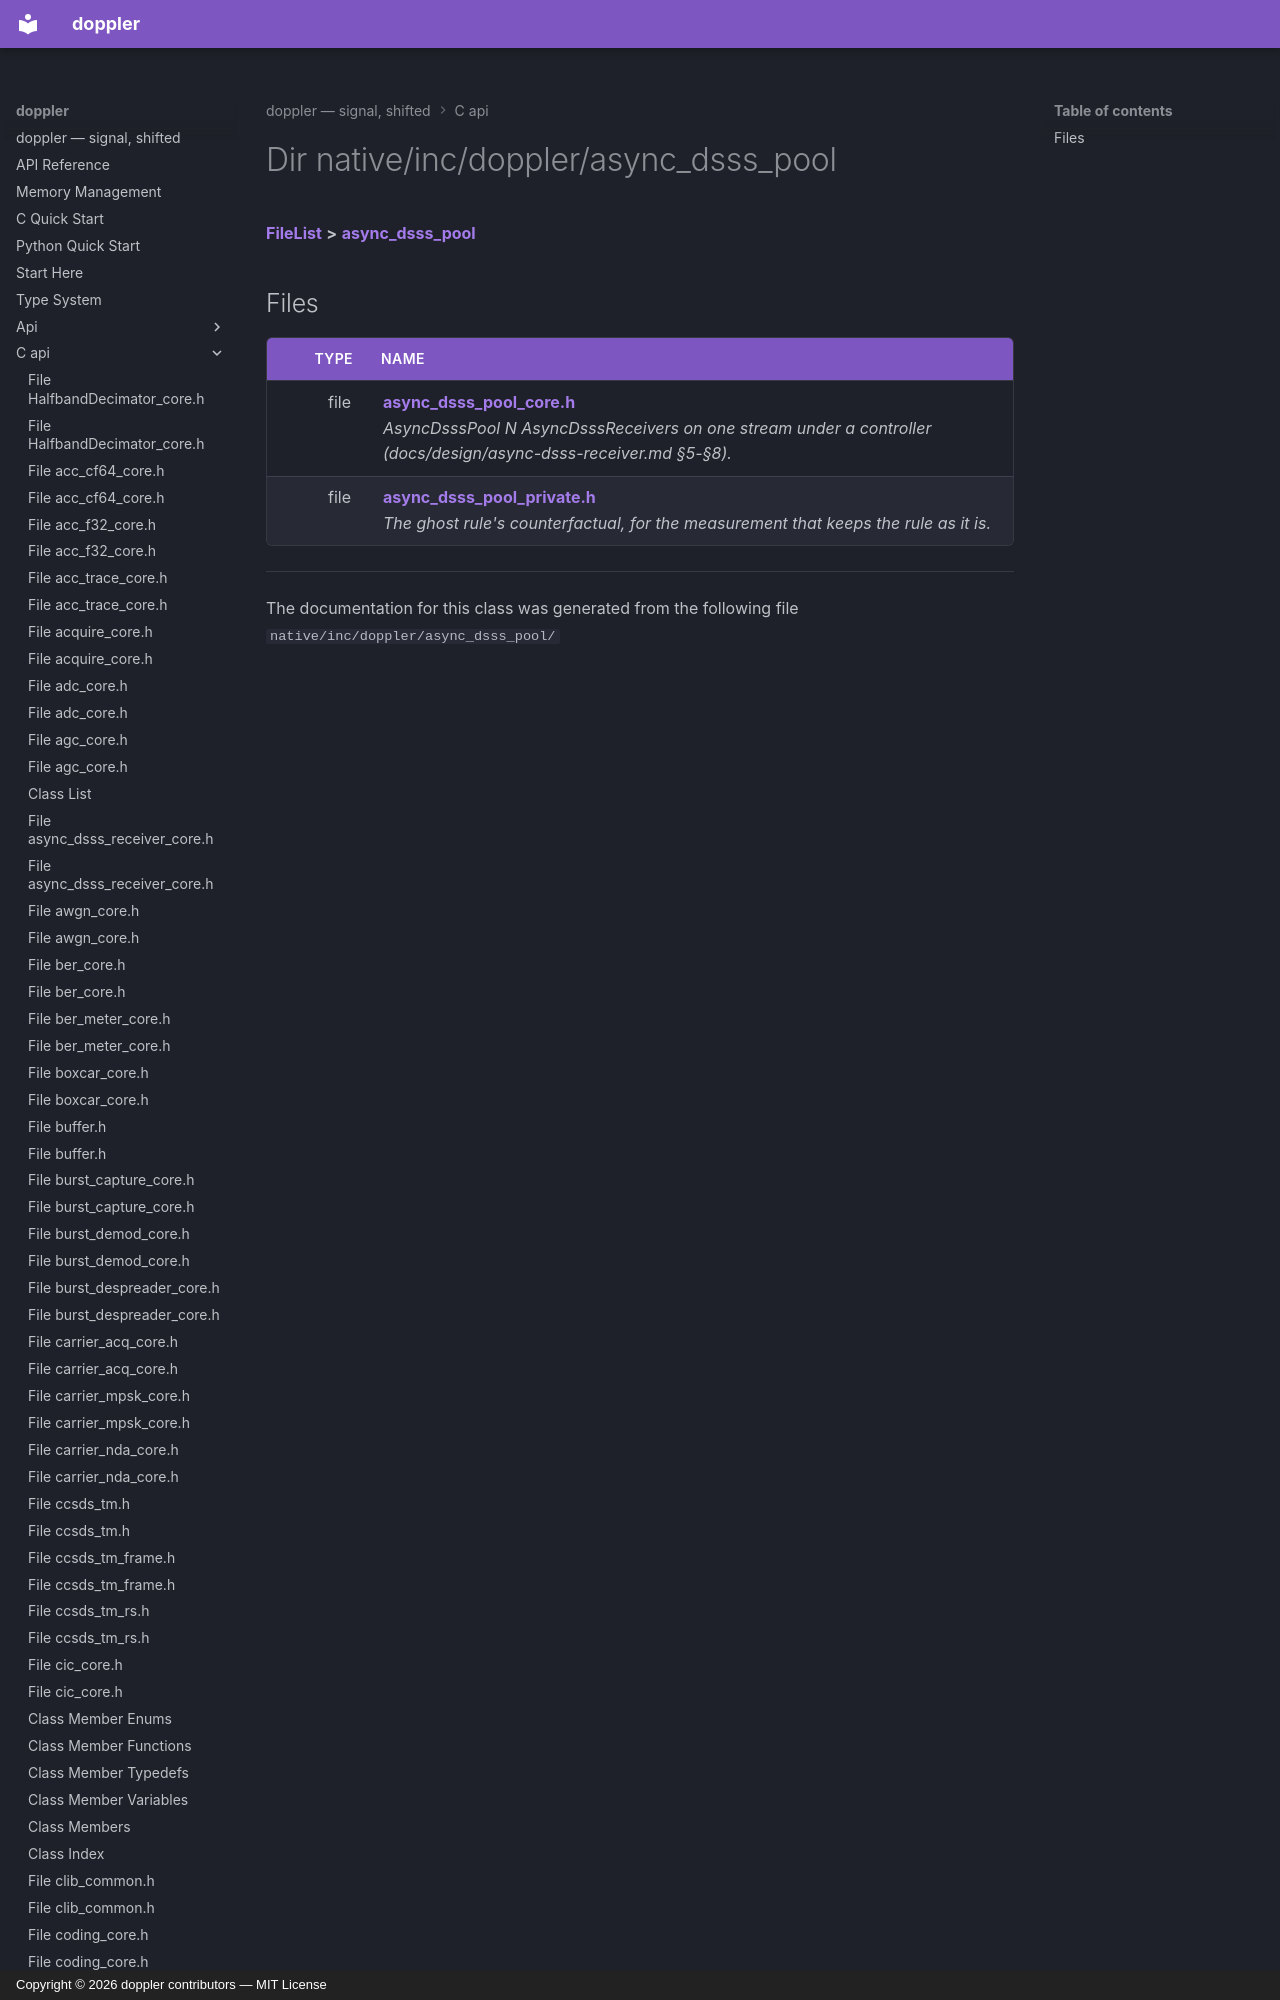

repository: doppler-dsp/doppler · page: c-api/dir_8a6668f3097fb7847a23b1f65b3df26f/index.html · generator: mkdocs · copyright: Copyright © 2026 doppler contributors — MIT License



# Dir native/inc/doppler/async\_dsss\_pool



[**FileList**](files.md) **>** [**async\_dsss\_pool**](dir_8a6668f3097fb7847a23b1f65b3df26f.md)












## Files

| Type | Name |
| ---: | :--- |
| file | [**async\_dsss\_pool\_core.h**](async__dsss__pool__core_8h.md) <br>_AsyncDss
